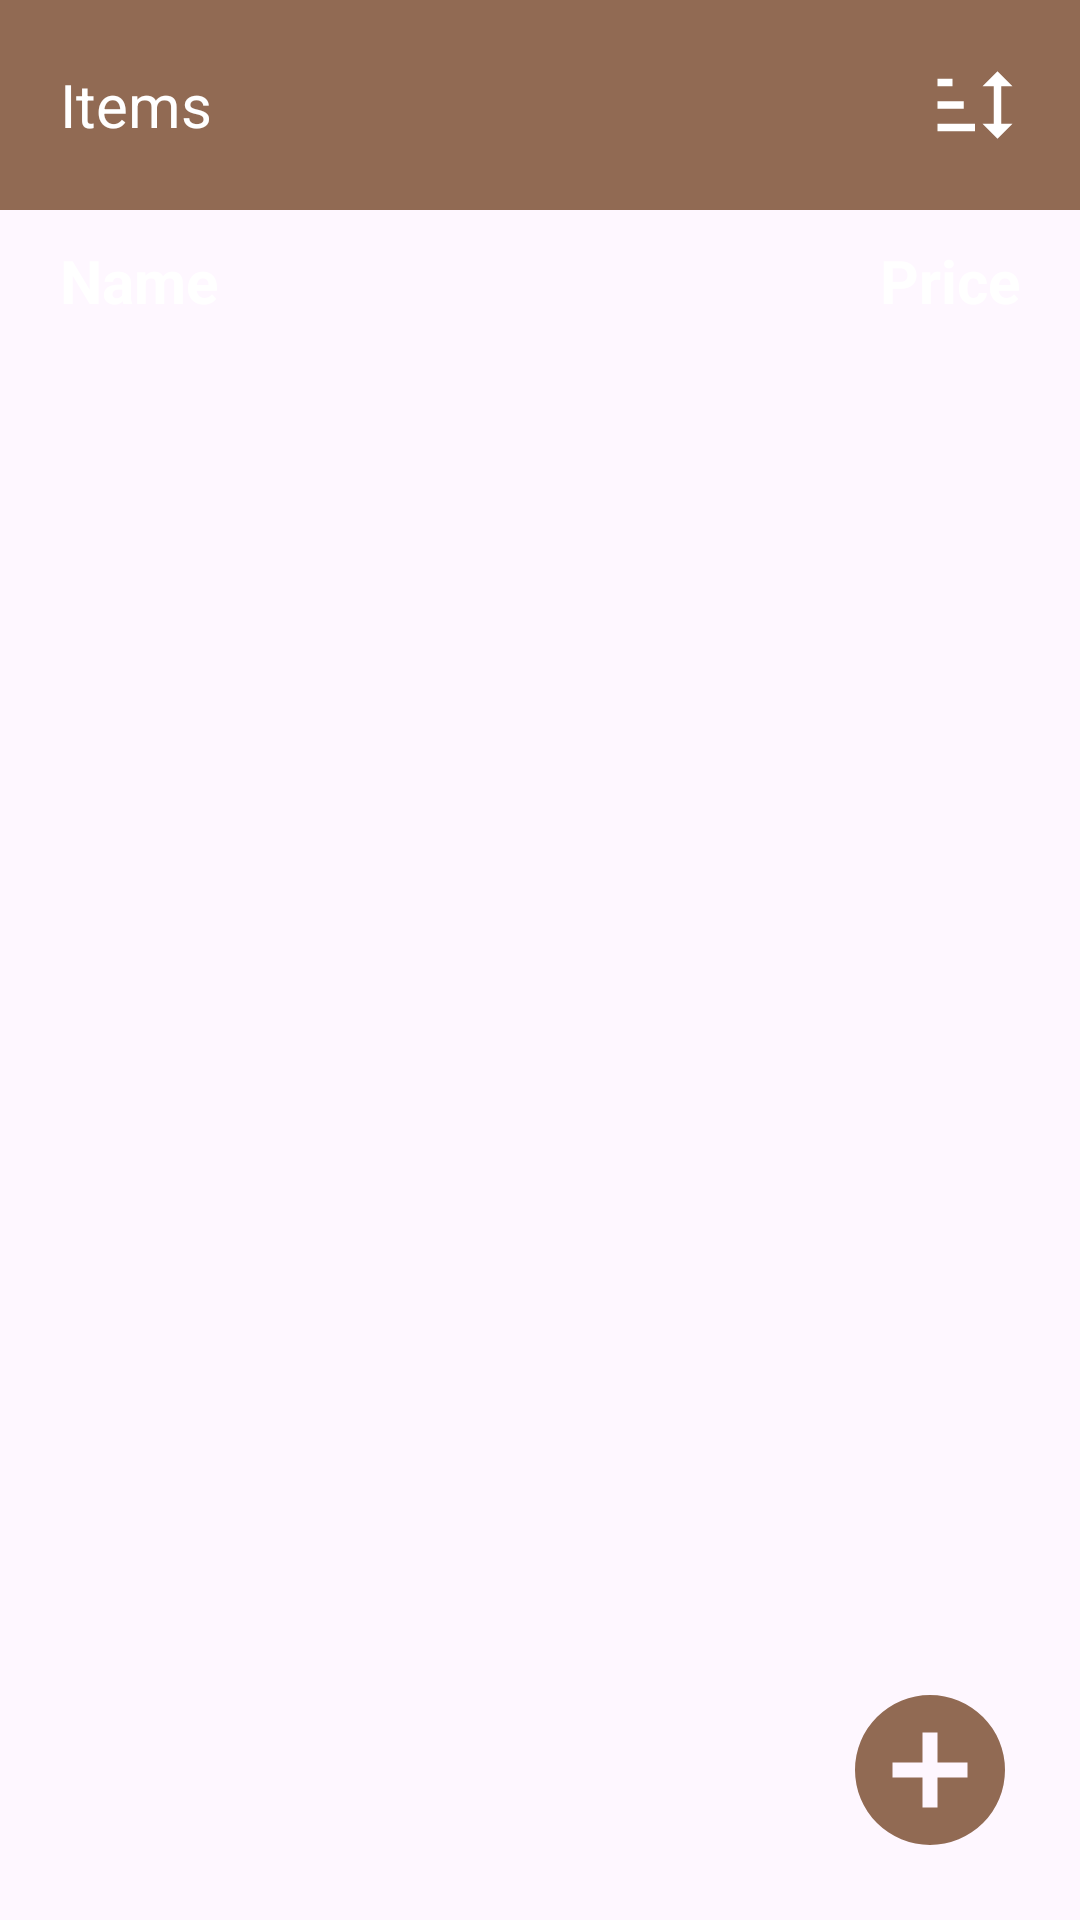

Write the Android layout XML for this screen, with the resource values it uses.
<!-- AndroidManifest.xml: application theme Theme.KofiServe4 -->
<!-- res/layout/fragment_items.xml -->
<?xml version="1.0" encoding="utf-8"?>
<RelativeLayout xmlns:android="http://schemas.android.com/apk/res/android"
    xmlns:tools="http://schemas.android.com/tools"
    android:layout_width="match_parent"
    android:layout_height="match_parent"
    tools:context=".Fragments.Navigation.ItemsFragment">

    <RelativeLayout
        android:layout_width="wrap_content"
        android:layout_height="wrap_content"
        android:id="@+id/fragment_items_column"
        android:layout_marginTop="10dp"
        android:layout_below="@id/fragment_items_toolbar"
        >
        <TextView
            android:layout_width="wrap_content"
            android:layout_height="wrap_content"
            android:text="Name"
            android:textSize="20dp"
            android:layout_marginLeft="20dp"
            android:textStyle="bold"
            android:textColor="@color/white"
            />
        <TextView
            android:layout_width="wrap_content"
            android:layout_height="wrap_content"
            android:text="Price"
            android:textSize="20dp"
            android:layout_alignParentEnd="true"
            android:layout_centerVertical="true"
            android:layout_marginEnd="20dp"
            android:textStyle="bold"
            android:textColor="@color/white"
            />
    </RelativeLayout>
    <RelativeLayout
        android:layout_width="match_parent"
        android:layout_height="70dp"
        android:id="@+id/fragment_items_toolbar"
        android:background="@color/toolbar"
        >
        <TextView
            android:layout_width="wrap_content"
            android:layout_height="wrap_content"
            android:text="Items"
            android:textColor="@color/white"
            android:textSize="20sp"
            android:layout_centerVertical="true"
            android:layout_marginStart="20dp"
            />
        <ImageView
            android:layout_width="30dp"
            android:layout_height="match_parent"
            android:id="@+id/items_fragment_sort"
            android:src="@drawable/sort"
            android:layout_alignParentEnd="true"
            android:layout_centerVertical="true"
            android:layout_marginEnd="20dp"
            android:adjustViewBounds="true"
            />
    </RelativeLayout>
    <TextView
        android:layout_width="wrap_content"
        android:layout_height="wrap_content"
        android:id="@+id/empty"
        android:text="Inventory is empty"
        android:textSize="20sp"
        android:layout_centerInParent="true"
        android:visibility="gone"
        />

    <androidx.recyclerview.widget.RecyclerView
        android:layout_width="match_parent"
        android:layout_height="match_parent"
        android:id="@+id/items_fragment_recycler_view"
        android:layout_below="@id/fragment_items_column"
        android:layout_marginTop="10dp"
        />

    <ImageButton
        android:layout_width="wrap_content"
        android:layout_height="wrap_content"
        android:id="@+id/addItem"
        android:src="@drawable/plus_circle"
        android:background="@null"
        android:layout_alignParentBottom="true"
        android:layout_alignParentEnd="true"
        android:layout_marginBottom="20dp"
        android:layout_marginEnd="20dp"
        android:elevation="8dp"
        android:tint="@color/toolbar"
        />

</RelativeLayout>
<!-- resources referenced by this layout -->
<resources>
  <color name="toolbar">#916a53</color>
  <color name="white">#FFFFFFFF</color>
  <!-- drawable plus_circle (drawable) -->
  <vector xmlns:android="http://schemas.android.com/apk/res/android"
      android:height="60dp"
      android:width="60dp"
      android:viewportWidth="24"
      android:viewportHeight="24"><path
      android:fillColor="#FFFFFF"
      android:pathData="M17,13H13V17H11V13H7V11H11V7H13V11H17M12,2A10,10 0 0,0 2,12A10,10 0 0,0 12,22A10,10 0 0,0 22,12A10,10 0 0,0 12,2Z" /></vector>
  <!-- drawable sort (drawable) -->
  <vector xmlns:android="http://schemas.android.com/apk/res/android"
      android:height="50dp" android:width="50dp" android:viewportWidth="24" android:viewportHeight="24">
      <path android:fillColor="#FFFFFF" android:pathData="M18 21L14 17H17V7H14L18 3L22 7H19V17H22M2 19V17H12V19M2 13V11H9V13M2 7V5H6V7H2Z" /></vector>
  <style name="Theme.KofiServe4" parent="Base.Theme.KofiServe4" />
  <style name="Base.Theme.KofiServe4" parent="Theme.Material3.DayNight.NoActionBar">
          
          
      </style>
</resources>
